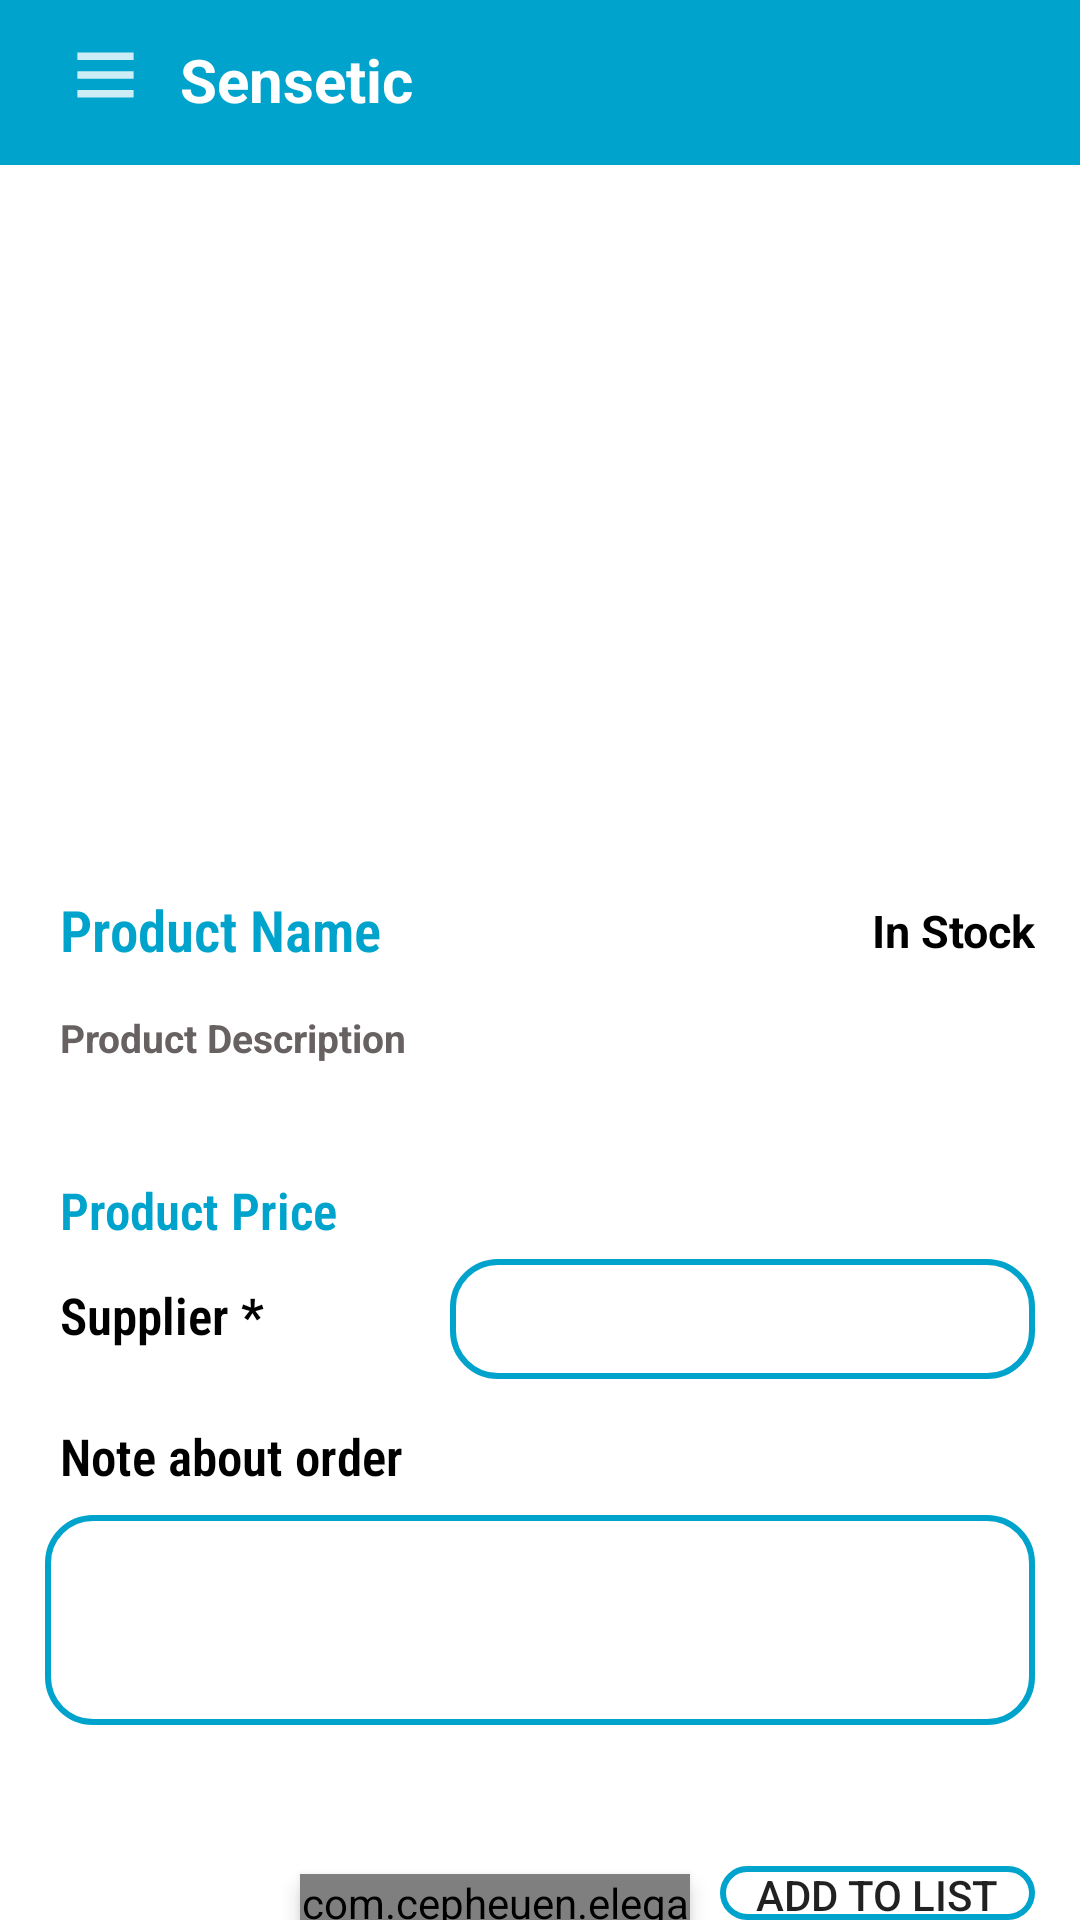

This screen was rendered from an Android layout file. Write that file and the resources it references.
<!-- AndroidManifest.xml: application theme Theme.Csse -->
<!-- res/layout/activity_product_details.xml -->
<?xml version="1.0" encoding="utf-8"?>
<RelativeLayout xmlns:android="http://schemas.android.com/apk/res/android"
    xmlns:app="http://schemas.android.com/apk/res-auto"
    xmlns:tools="http://schemas.android.com/tools"
    android:layout_width="match_parent"
    android:layout_height="match_parent"
    tools:context=".ProductDetailsActivity"
    tools:ignore="MissingClass">

    <RelativeLayout
        android:id="@+id/r5"
        android:layout_width="match_parent"
        android:layout_height="55dp"
        android:background="@color/blue_theme"
        android:layout_alignParentTop="true"
        android:layout_centerHorizontal="true"
        android:textColorHint="@color/colorPrimaryDark" >
    </RelativeLayout>

    <ImageButton
        android:layout_width="50dp"
        android:layout_height="50dp"
        android:src="@drawable/ic_menu"
        android:background="@color/blue_theme"
        android:layout_marginLeft="10dp"/>

    <TextView
        android:layout_width="100dp"
        android:layout_height="30dp"
        android:text="Sensetic"
        android:textStyle="bold"
        android:textColor="@color/white"
        android:textSize="20dp"
        android:layout_marginLeft="60dp"
        android:layout_marginTop="13dp"/>


    <ImageView
        android:id="@+id/product_image_details"
        android:layout_width="match_parent"
        android:layout_height="225dp"
        android:layout_marginTop="62dp"
        android:scaleType="centerCrop"
        />

    <TextView
        android:id="@+id/product_name_details"
        android:layout_width="250dp"
        android:layout_height="30dp"
        android:layout_below="@+id/product_image_details"
        android:text="Product Name"
        android:fontFamily="sans-serif-condensed-light"
        android:textColor="@color/blue_theme"
        android:textStyle="bold"
        android:textSize="19dp"
        android:gravity="left"
        android:paddingLeft="20dp"
        android:layout_marginTop="10dp"/>
    <TextView
        android:id="@+id/product_description_details"
        android:layout_width="match_parent"
        android:layout_height="50dp"
        android:layout_below="@+id/product_name_details"
        android:text="Product Description"
        android:textStyle="bold"
        android:textSize="13dp"
        android:textColor="#676161"
        android:gravity="left"
        android:layout_marginTop="10dp"
        android:layout_marginLeft="5dp"
        android:layout_marginRight="5dp"
        android:paddingLeft="15dp"/>
    <TextView
        android:id="@+id/product_stock_details"
        android:layout_width="250dp"
        android:layout_height="30dp"
        android:text="In Stock"
        android:textColor="@color/black"
        android:textStyle="bold"
        android:textSize="15sp"
        android:gravity="right"
        android:layout_marginTop="300dp"
        android:layout_marginLeft="150dp"
        android:layout_marginRight="15dp"/>

    <TextView
        android:id="@+id/product_price_details"
        android:layout_width="match_parent"
        android:layout_height="wrap_content"
        android:layout_below="@+id/product_description_details"
        android:text="Product Price"
        android:textColor="@color/blue_theme"
        android:fontFamily="sans-serif-condensed-light"
        android:textStyle="bold"
        android:textSize="17dp"
        android:gravity="left"
        android:layout_marginTop="5dp"
        android:layout_marginLeft="5dp"
        android:paddingLeft="15dp"/>

    <TextView
        android:id="@+id/product_supplier_text"
        android:layout_width="120dp"
        android:layout_height="wrap_content"
        android:layout_below="@+id/product_description_details"
        android:text="Supplier *"
        android:textColor="@color/black"
        android:fontFamily="sans-serif-condensed-light"
        android:textStyle="bold"
        android:textSize="17dp"
        android:gravity="left"
        android:layout_marginTop="40dp"
        android:layout_marginLeft="5dp"
        android:paddingLeft="15dp"/>

    <Spinner
        android:id="@+id/product_weight"
        android:layout_width="match_parent"
        android:layout_height="40dp"
        android:spinnerMode="dropdown"
        android:layout_below="@+id/product_price_details"
        android:layout_marginTop="5dp"
        android:layout_marginLeft="150dp"
        android:layout_marginRight="15dp"
        android:background="@drawable/border_1"
        />
    <ImageView
        android:layout_width="30dp"
        android:layout_height="30dp"
        android:src="@drawable/ic_arrow_down"
        android:layout_marginLeft="345dp"
        android:layout_marginTop="430dp"
        android:layout_marginRight="25dp"/>
    <TextView
        android:id="@+id/product_message_text"
        android:layout_width="200dp"
        android:layout_height="wrap_content"
        android:text="Note about order"
        android:textColor="@color/black"
        android:fontFamily="sans-serif-condensed-light"
        android:textStyle="bold"
        android:textSize="17dp"
        android:gravity="left"
        android:layout_marginTop="474dp"
        android:layout_marginLeft="5dp"
        android:paddingLeft="15dp"/>

    <EditText
        android:layout_width="400dp"
        android:layout_height="70dp"
        android:background="@drawable/border_1"
        android:layout_marginTop="505dp"
        android:layout_marginLeft="15dp"
        android:paddingLeft="15dp"
        android:layout_marginRight="15dp"/>

    <TextView
        android:id="@+id/product_qty_text"
        android:layout_width="90dp"
        android:layout_height="wrap_content"
        android:text="Quantity *"
        android:textColor="@color/black"
        android:fontFamily="sans-serif-condensed-light"
        android:textStyle="bold"
        android:textSize="17dp"
        android:gravity="left"
        android:layout_marginTop="640dp"
        android:layout_marginLeft="5dp"
        android:paddingLeft="15dp"/>

    <Button
        android:id="@+id/pd_add_to_cart_button"
        android:layout_width="160dp"
        android:layout_height="50dp"
        android:text="Add to list"
        android:layout_marginLeft="240dp"
        android:layout_marginTop="622dp"
        android:layout_marginRight="15dp"
        android:background="@drawable/border_1"/>

    <com.cepheuen.elegantnumberbutton.view.ElegantNumberButton
        android:id="@+id/number_btn"
        android:layout_width="130dp"
        android:layout_height="45dp"
        android:elevation="4dp"
        app:textSize="8sp"
        app:initialNumber="1"
        app:backGroundColor="@color/grey"
        app:textColor="@color/black"
        app:finalNumber="20"
        android:layout_marginLeft="100dp"
        android:layout_below="@+id/product_price_details"
        android:layout_marginTop="210dp"
        app:backgroundDrawable="@drawable/border_1"
        ></com.cepheuen.elegantnumberbutton.view.ElegantNumberButton>

    
    
    
    
    
    
    
    
    
    
    
    
    

    <it.sephiroth.android.library.bottomnavigation.BottomNavigation
        android:id="@+id/BottomNavigation"
        android:layout_width="match_parent"
        android:layout_height="27dp"
        android:layout_marginTop="675dp"
        android:layout_gravity="bottom"
        app:bbn_badgeProvider="@string/bbn_badgeProvider"
        app:bbn_entries="@menu/bottem_nav"
        app:bbn_scrollEnabled="true"
        app:layout_behavior="@string/bbn_phone_view_behavior" />

</RelativeLayout>
<!-- resources referenced by this layout -->
<resources>
  <color name="black">#FF000000</color>
  <color name="blue_theme">#00a3cc</color>
  <color name="grey">#DDDDDD</color>
  <color name="white">#FFFFFFFF</color>
  <!-- drawable border_1 (drawable) -->
  <?xml version="1.0" encoding="utf-8"?>
  <shape xmlns:android="http://schemas.android.com/apk/res/android" android:shape="rectangle">
  
      <stroke android:width="2dp" android:color="#000000"/>
  
      <stroke android:width="2dp" android:color="@color/blue_theme"/>
      <corners android:radius="15dp"/>
  
  </shape>
  <!-- drawable ic_menu (drawable-anydpi) -->
  <vector xmlns:android="http://schemas.android.com/apk/res/android"
      android:width="25dp"
      android:height="30dp"
      android:viewportWidth="24"
      android:viewportHeight="24"
      android:tint="#FFFFFF"
      android:alpha="0.8">
    <path
        android:fillColor="@android:color/white"
        android:pathData="M3,18h18v-2L3,16v2zM3,13h18v-2L3,11v2zM3,6v2h18L21,6L3,6z"/>
  </vector>
  <style name="Theme.Csse" parent="Theme.MaterialComponents.DayNight.NoActionBar">
          
          <item name="colorPrimary">@color/blue_theme</item>
          <item name="colorPrimaryVariant">@color/purple_700</item>
          <item name="colorOnPrimary">@color/white</item>
          
          <item name="colorSecondary">@color/teal_200</item>
          <item name="colorSecondaryVariant">@color/teal_700</item>
          <item name="colorOnSecondary">@color/black</item>
          
          <item name="android:statusBarColor" tools:targetApi="l">?attr/colorPrimary</item>
          
      </style>
  <color name="purple_700">#FF3700B3</color>
  <color name="teal_200">#FF03DAC5</color>
  <color name="teal_700">#FF018786</color>
  <!-- not gathered from this repository: default colours our renderer supplied (Android Studio template values) -->
  <color name="colorPrimaryDark">#FF3700B3</color>
</resources>
